Run: headless pygame with SDL's dummy video driver; simulated clock (each Clock.tick advances the game by its frame time, no real sleeping); random seed 0; keys injected as events and as key.get_pressed() state; no mouse input.
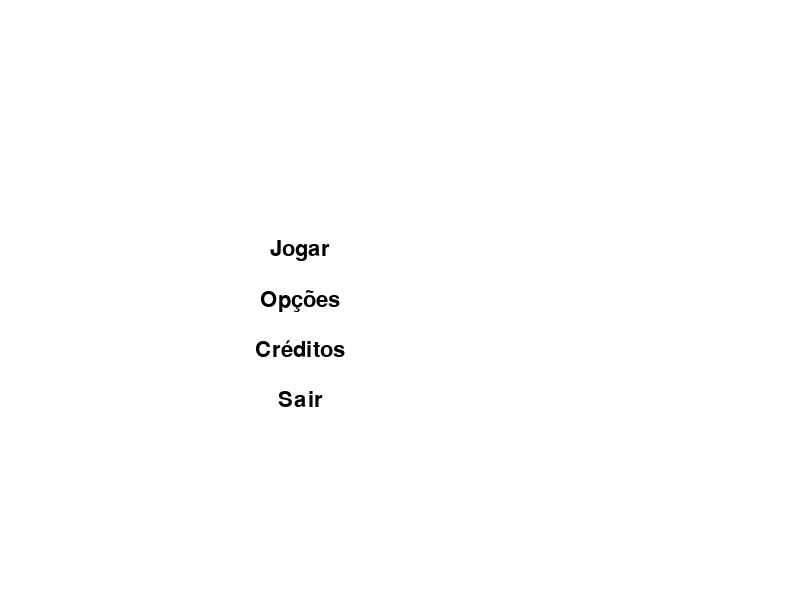
Frame 1 of 4 · flips 1–60 · no input
Frame 2 of 4 · flips 61–180 · tapped SPACE, RETURN · held RIGHT (→), D · screen unchanged from frame 1, image omitted
Frame 3 of 4 · flips 181–300 · held DOWN (↓), S · screen unchanged from frame 2, image omitted
Frame 4 of 4 · flips 301–420 · held LEFT (←), A, UP (↑), W · screen unchanged from frame 3, image omitted

The pygame program that drew these frames:

import pygame

# Define as cores utilizadas no jogo
BLACK = (0, 0, 0)
WHITE = (255, 255, 255)

# Inicializa o pygame
pygame.init()

# Define as dimensões da tela
SCREEN_WIDTH = 800
SCREEN_HEIGHT = 600
screen = pygame.display.set_mode((SCREEN_WIDTH, SCREEN_HEIGHT))

# Define o título da janela
pygame.display.set_caption("Meu jogo")

# Define a fonte utilizada no menu
font = pygame.font.SysFont("Arial", 32)

# Define as opções do menu
menu_options = [
    "Jogar",
    "Opções",
    "Créditos",
    "Sair"
]

# Define a posição inicial do menu
menu_x = SCREEN_WIDTH // 2 - 100
menu_y = SCREEN_HEIGHT // 2 - 50

# Loop principal do jogo
running = True
while running:
    # Eventos do jogo
    for event in pygame.event.get():
        if event.type == pygame.QUIT:
            running = False
        elif event.type == pygame.KEYDOWN:
            if event.key == pygame.K_ESCAPE:
                running = False

    # Desenha o menu na tela
    screen.fill(WHITE)
    for i, option in enumerate(menu_options):
        text = font.render(option, True, BLACK)
        text_rect = text.get_rect()
        text_rect.centerx = menu_x
        text_rect.centery = menu_y + i * 50
        screen.blit(text, text_rect)

    # Atualiza a tela
    pygame.display.flip()

# Finaliza o pygame
pygame.quit()
